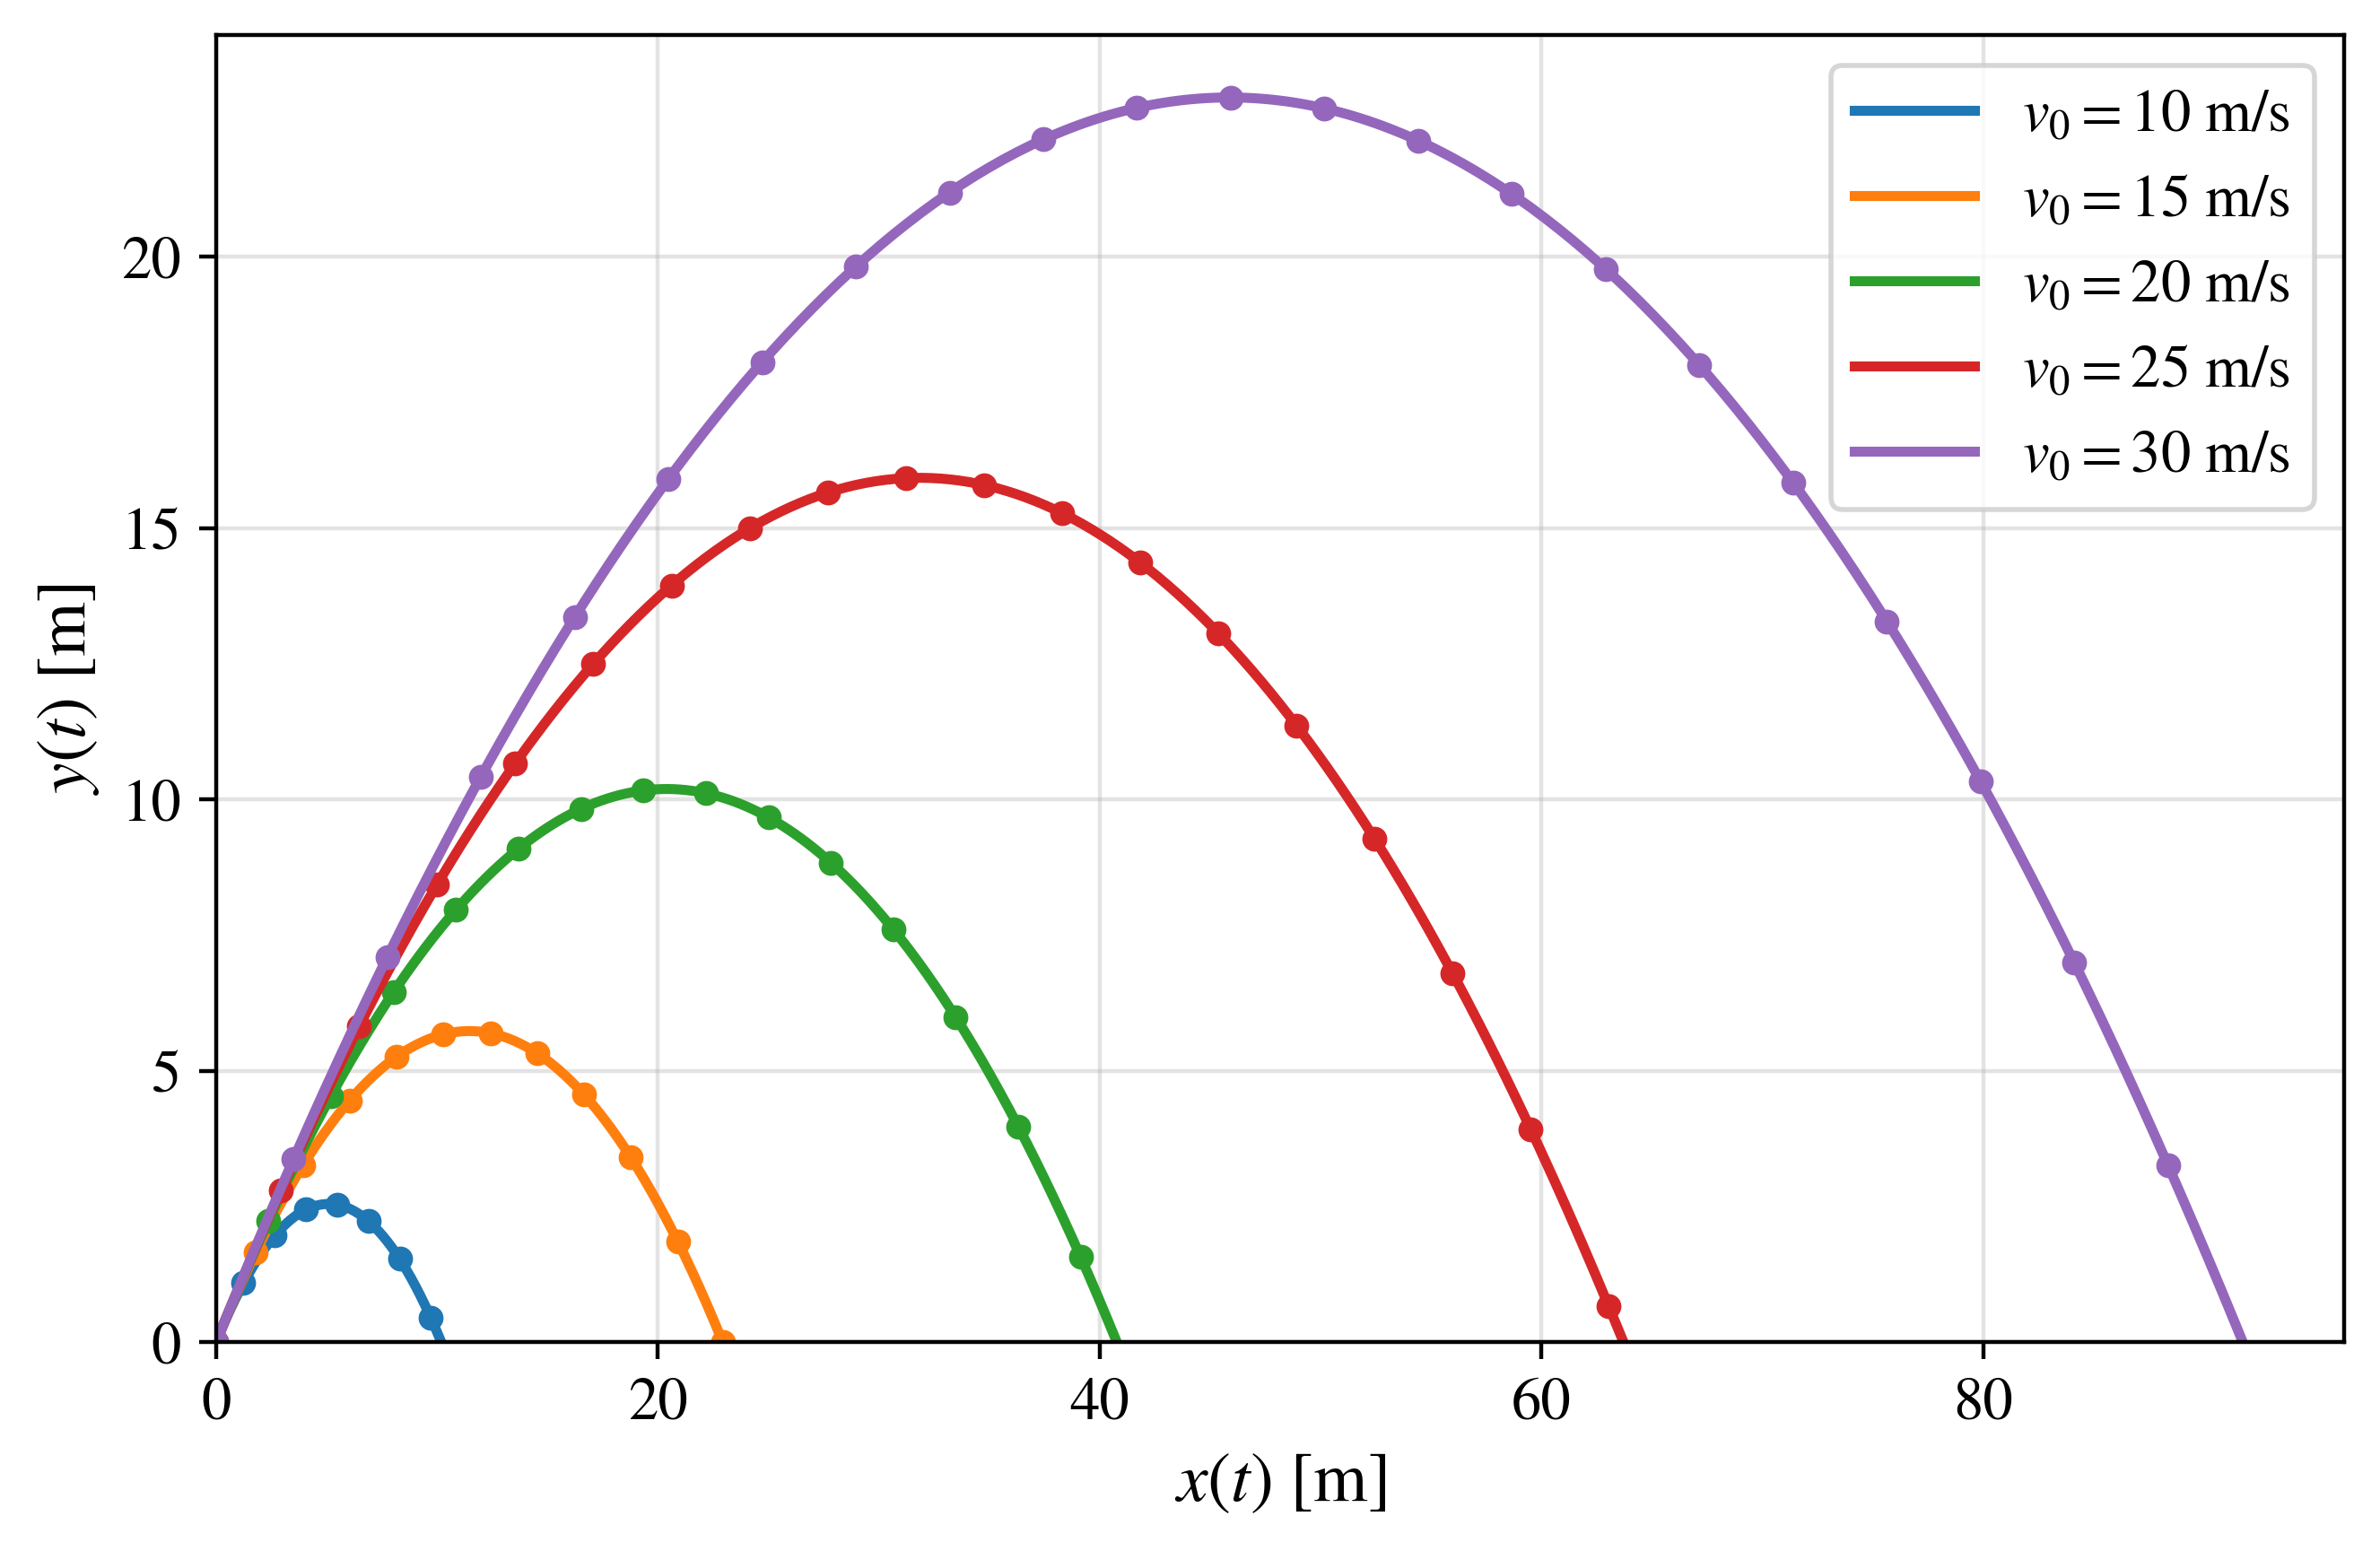

Generate this figure with Python:
#!/usr/bin/env python
# coding: utf-8

# In[4]:


# ============================================================
# Projectile Motion in Python
# Ideal projectile model: variation of the initial speed
# ============================================================

import numpy as np
import matplotlib as mpl
import matplotlib.pyplot as plt
from scipy.integrate import solve_ivp


# Plot style
mpl.rcParams["text.usetex"] = False
mpl.rcParams["font.family"] = "STIXGeneral"
mpl.rcParams["mathtext.fontset"] = "stix"


# Physical parameters (SI units)
g = 9.81                          # m/s^2
theta_deg = 45.0                  # degrees
v0_values = [10, 15, 20, 25, 30] # m/s

theta = np.radians(theta_deg)


# Governing equations
# State vector: [x, y, vx, vy]
def ideal_model(t, state):

    x, y, vx, vy = state

    return [
        vx,
        vy,
        0.0,
        -g,
    ]


# Ground-impact event
# The integration stops when the projectile returns to y = 0.
def ground_event(t, state):

    if t < 1.0e-8:
        return 1.0

    return state[1]


ground_event.terminal = True
ground_event.direction = -1


# Analytical trajectory
def analytical_trajectory(v0):

    # Horizontal range
    R = (v0**2/g)*np.sin(2.0*theta)

    # Horizontal coordinates
    x = np.linspace(0.0, R, 300)

    # Cartesian trajectory y(x)
    y = (
        x*np.tan(theta)
        - (g*x**2)/(2.0*v0**2*np.cos(theta)**2)
    )

    return x, y


# Numerical trajectory
def numerical_trajectory(v0):

    # Initial conditions
    state0 = [
        0.0,
        0.0,
        v0*np.cos(theta),
        v0*np.sin(theta),
    ]

    # Analytical flight time used only to define the time interval
    T = 2.0*v0*np.sin(theta)/g

    solution = solve_ivp(
        ideal_model,
        (0.0, 1.1*T),
        state0,
        events=ground_event,
        max_step=0.02,
        rtol=1e-9,
        atol=1e-11,
    )

    return solution.y[0], solution.y[1]


# -------- Plot --------

plt.figure(figsize=(6.8, 4.5))


# Analytical and numerical trajectories
for v0 in v0_values:

    x_analytical, y_analytical = analytical_trajectory(v0)
    x_numerical, y_numerical = numerical_trajectory(v0)

    # Continuous line: analytical solution
    line, = plt.plot(
        x_analytical,
        y_analytical,
        linewidth=2,
        label=rf"$v_0={v0}\ \mathrm{{m/s}}$",
    )

    # Circular markers: numerical solution
    plt.plot(
        x_numerical,
        y_numerical,
        linestyle="none",
        marker="o",
        markersize=4,
        markevery=10,
        color=line.get_color(),
    )


# Markers
# Circular markers represent the numerical results.


# Annotations
# The physical interpretation is discussed in the article.


# Axes and ticks
plt.xlabel(r"$x(t)\ \mathrm{[m]}$", fontsize=14)
plt.ylabel(r"$y(t)\ \mathrm{[m]}$", fontsize=14)

plt.xticks(fontsize=12)
plt.yticks(fontsize=12)

plt.xlim(left=0.0)
plt.ylim(bottom=0.0)


# Legend
plt.legend(fontsize=12)
plt.grid(True, alpha=0.35)
plt.tight_layout()


# Save figure
plt.savefig(
    "ideal_velocity_variation.png",
    dpi=400,
    bbox_inches="tight",
)

plt.savefig(
    "ideal_velocity_variation.pdf",
    dpi=400,
    bbox_inches="tight",
)

plt.show()
